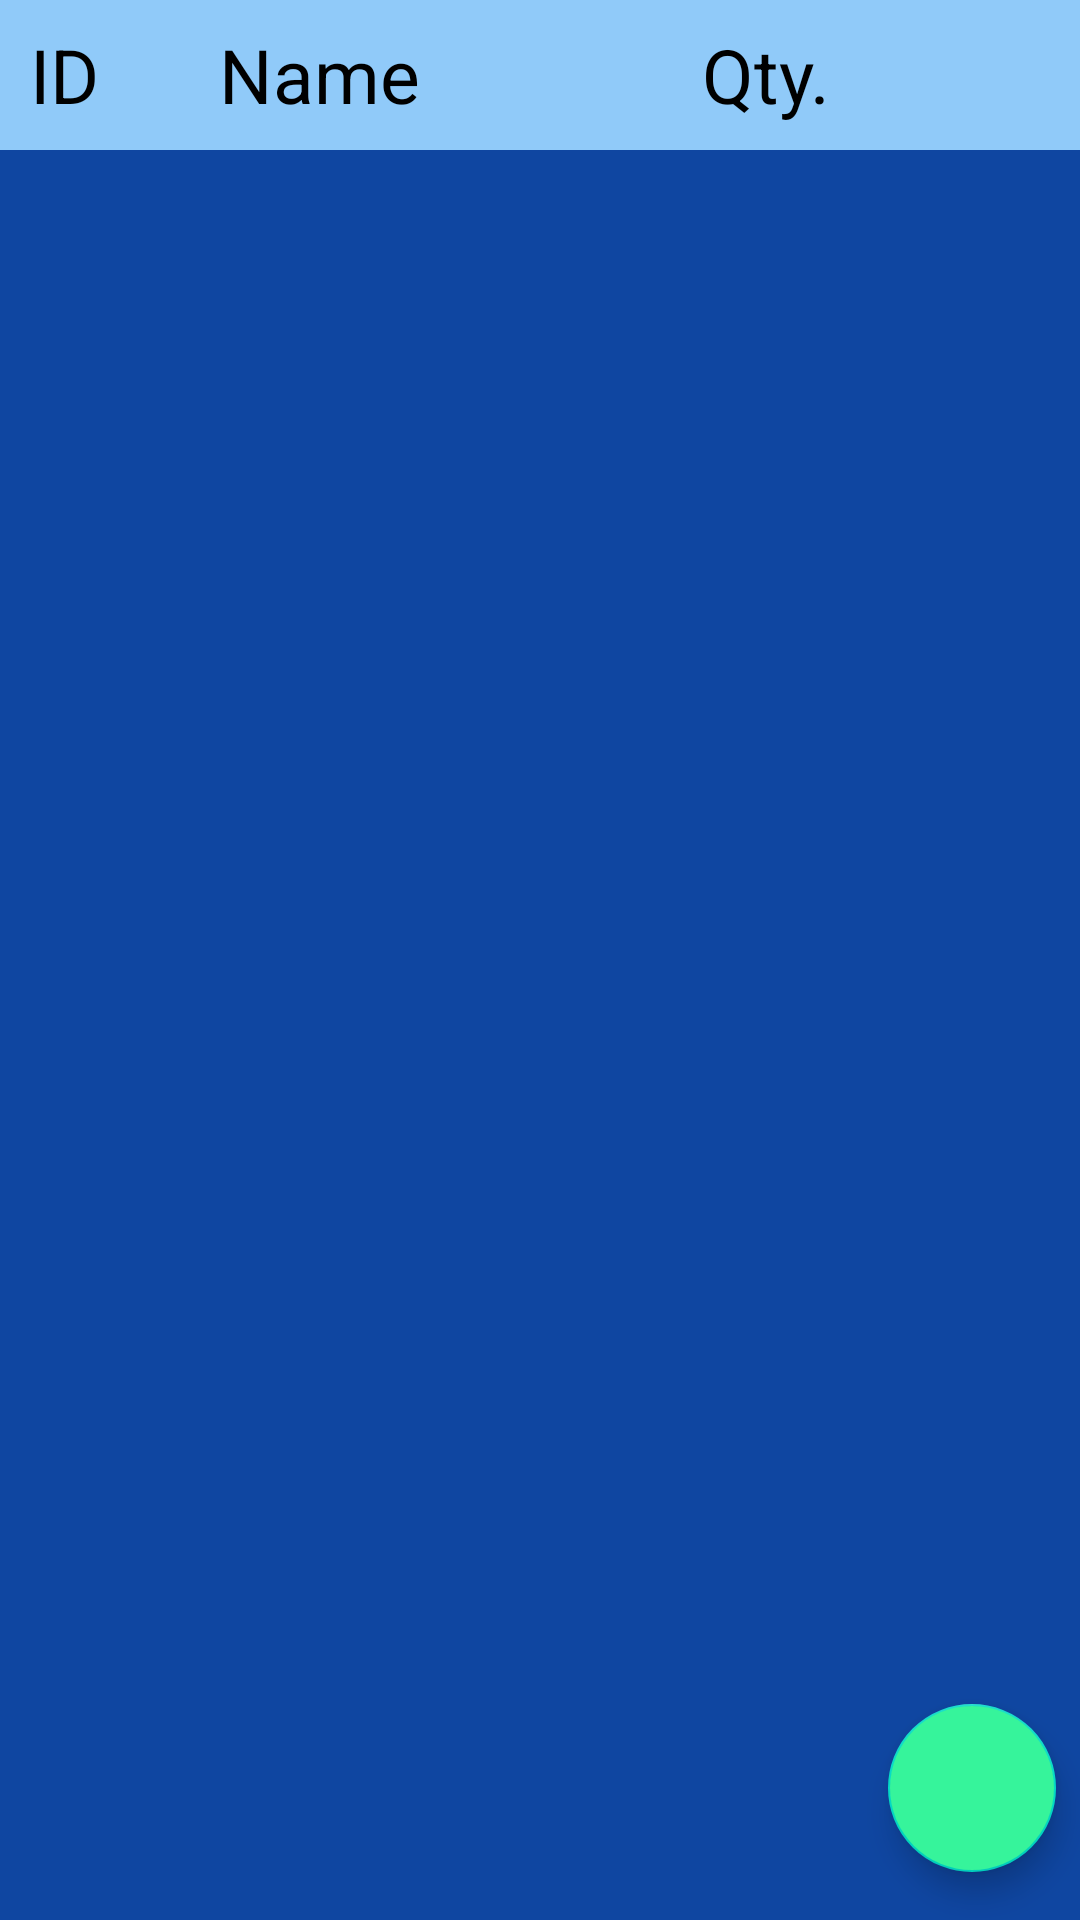

Here is an Android app screen rendered from its layout file. Give the layout XML and the strings, colors and styles it references.
<!-- AndroidManifest.xml: application theme Theme.InventoryApp -->
<!-- res/layout/fragment_list.xml -->
<?xml version="1.0" encoding="utf-8"?>
<androidx.constraintlayout.widget.ConstraintLayout
    xmlns:android="http://schemas.android.com/apk/res/android"
    xmlns:app="http://schemas.android.com/apk/res-auto"
    xmlns:tools="http://schemas.android.com/tools"
    android:id="@+id/item_list_container"
    android:layout_width="match_parent"
    android:layout_height="match_parent"
    android:backgroundTint="@color/blueberry_200">


    <TextView
        android:id="@+id/id_Label"
        style="@style/itemListLabel"
        android:layout_width="wrap_content"
        android:layout_height="50dp"
        android:layout_marginStart="2dp"
        android:layout_marginTop="2dp"
        android:layout_marginEnd="12dp"
        android:layout_marginBottom="2dp"
        android:backgroundTint="@color/blueberry_200"
        android:text="@string/id"
        app:layout_constraintBottom_toTopOf="@+id/item_list"
        app:layout_constraintEnd_toStartOf="@+id/name_label"
        app:layout_constraintStart_toStartOf="parent"
        app:layout_constraintTop_toTopOf="parent" />

    <TextView
        android:id="@+id/name_label"
        style="@style/itemListLabel"
        android:layout_width="wrap_content"
        android:layout_height="50dp"
        android:layout_marginStart="24dp"
        android:layout_marginTop="2dp"
        android:layout_marginBottom="2dp"
        android:backgroundTint="@color/blueberry_200"
        android:text="@string/name"
        app:layout_constraintBottom_toTopOf="@+id/item_list"
        app:layout_constraintStart_toEndOf="@+id/id_Label"
        app:layout_constraintTop_toTopOf="parent" />

    <TextView
        android:id="@+id/count_label"
        style="@style/itemListLabel"
        android:layout_width="wrap_content"
        android:layout_height="50dp"
        android:layout_marginTop="2dp"
        android:layout_marginEnd="75dp"
        android:layout_marginBottom="2dp"
        android:backgroundTint="@color/blueberry_200"
        android:text="@string/qty"
        app:layout_constraintBottom_toTopOf="@+id/item_list"
        app:layout_constraintEnd_toEndOf="parent"
        app:layout_constraintTop_toTopOf="parent"
        app:layout_constraintVertical_bias="0.538" />

    <androidx.recyclerview.widget.RecyclerView
        android:id="@+id/item_list"
        android:name="org.snhu.inventoryapp.ItemListFragment"
        android:layout_width="match_parent"
        android:layout_height="match_parent"
        android:layout_marginTop="50dp"
        app:layoutManager="LinearLayoutManager"
        app:layout_constraintBottom_toBottomOf="parent"
        app:layout_constraintEnd_toEndOf="parent"
        app:layout_constraintHorizontal_bias="0.0"
        app:layout_constraintStart_toStartOf="parent"
        app:layout_constraintTop_toTopOf="parent"
        app:layout_constraintVertical_bias="0.0"
        tools:context="org.snhu.inventoryapp.MainActivity"
        tools:listitem="@layout/list_item_item" />

    <com.google.android.material.floatingactionbutton.FloatingActionButton
        android:id="@+id/new_button"
        android:layout_width="wrap_content"
        android:layout_height="wrap_content"
        android:layout_marginEnd="8dp"
        android:layout_marginBottom="16dp"
        android:clickable="true"
        android:contentDescription="@string/add_new_item"
        android:backgroundTint="#36F49B"
        app:tint="@color/blueberry_900"
        app:layout_constraintBottom_toBottomOf="parent"
        app:layout_constraintRight_toRightOf="parent"
        app:srcCompat="@drawable/add" />

</androidx.constraintlayout.widget.ConstraintLayout>
<!-- res/layout/list_item_item.xml (included above) -->
<?xml version="1.0" encoding="utf-8"?>

<LinearLayout xmlns:android="http://schemas.android.com/apk/res/android"
    xmlns:app="http://schemas.android.com/apk/res-auto"
    xmlns:tools="http://schemas.android.com/tools"
    android:orientation="vertical"
    android:layout_width="match_parent"
    android:layout_height="wrap_content">

    <LinearLayout
        android:layout_width="match_parent"
        android:layout_height="wrap_content"
        android:orientation="horizontal"
        android:paddingVertical="5dp"
        android:background="@color/white"
        >

        <TextView
            android:id="@+id/item_id"
            style="@style/itemListLabel"
            android:layout_width="65dp"
            android:layout_height="wrap_content"
            android:background="@color/white"
            android:textColor="@color/black"
            tools:text="id">

        </TextView>
        <TextView
            android:layout_width="0dp"
            android:layout_height="wrap_content"
            android:layout_weight="1"
            android:id="@+id/item_name"
            android:textColor="@color/black"
            android:background="@color/white"
            tools:text="item"
            style="@style/itemListName">
        </TextView>

        <TextView
            android:id="@+id/item_count"
            style="@style/itemListName"
            android:layout_width="85dp"
            android:layout_height="wrap_content"
            android:background="@color/white"
            android:textColor="@color/black"
            tools:text="count">
        </TextView>

        <ImageView
            android:id="@+id/imageView"
            android:layout_width="50dp"
            android:layout_height="wrap_content"
            android:layout_gravity="center"
            android:background="@color/white"
            app:srcCompat="@drawable/arrow"
            android:contentDescription="@string/arrow" />
    </LinearLayout>

</LinearLayout>
<!-- resources referenced by this layout -->
<resources>
  <color name="black">#000000</color>
  <color name="blueberry_200">#90caf9</color>
  <color name="blueberry_900">#0f46a1</color>
  <color name="white">#FFFFFF</color>
  <!-- drawable arrow (drawable) -->
  <vector android:autoMirrored="true" android:height="24dp"
      android:tint="@color/blueberry_900" android:viewportHeight="24"
      android:viewportWidth="24" android:width="24dp" xmlns:android="http://schemas.android.com/apk/res/android">
      <path android:fillColor="@android:color/white" android:pathData="M8.59,16.59L13.17,12 8.59,7.41 10,6l6,6 -6,6 -1.41,-1.41z"/>
  </vector>
  <string name="add_new_item">Add new item</string>
  <string name="arrow">right arrow</string>
  <string name="id">ID</string>
  <string name="name">Name</string>
  <string name="qty">Qty.</string>
  <style name="itemListLabel">
          <item name="android:textSize">25sp</item>
          <item name="android:padding">8dp</item>
          <item name="android:textColor">@color/black</item>
      </style>
  <style name="itemListName">
          <item name="android:textSize">20dp</item>
          <item name="android:padding">8dp</item>
          <item name="android:textColor">@color/black</item>
      </style>
  <style name="Theme.InventoryApp" parent="Theme.MaterialComponents.DayNight.DarkActionBar">
          
          <item name="android:background">@color/blueberry_900</item>
          <item name="android:buttonStyle">@style/buttonStyle</item>
          <item name="android:textColor">@color/white</item>
      </style>
  <style name="buttonStyle" parent="Widget.AppCompat.Button">
          <item name="android:background">@color/blueberry_200</item>
          <item name="android:textColor">@color/black</item>
          <item name="android:textAllCaps">false</item>
          <item name="android:textSize">30sp</item>
      </style>
</resources>
